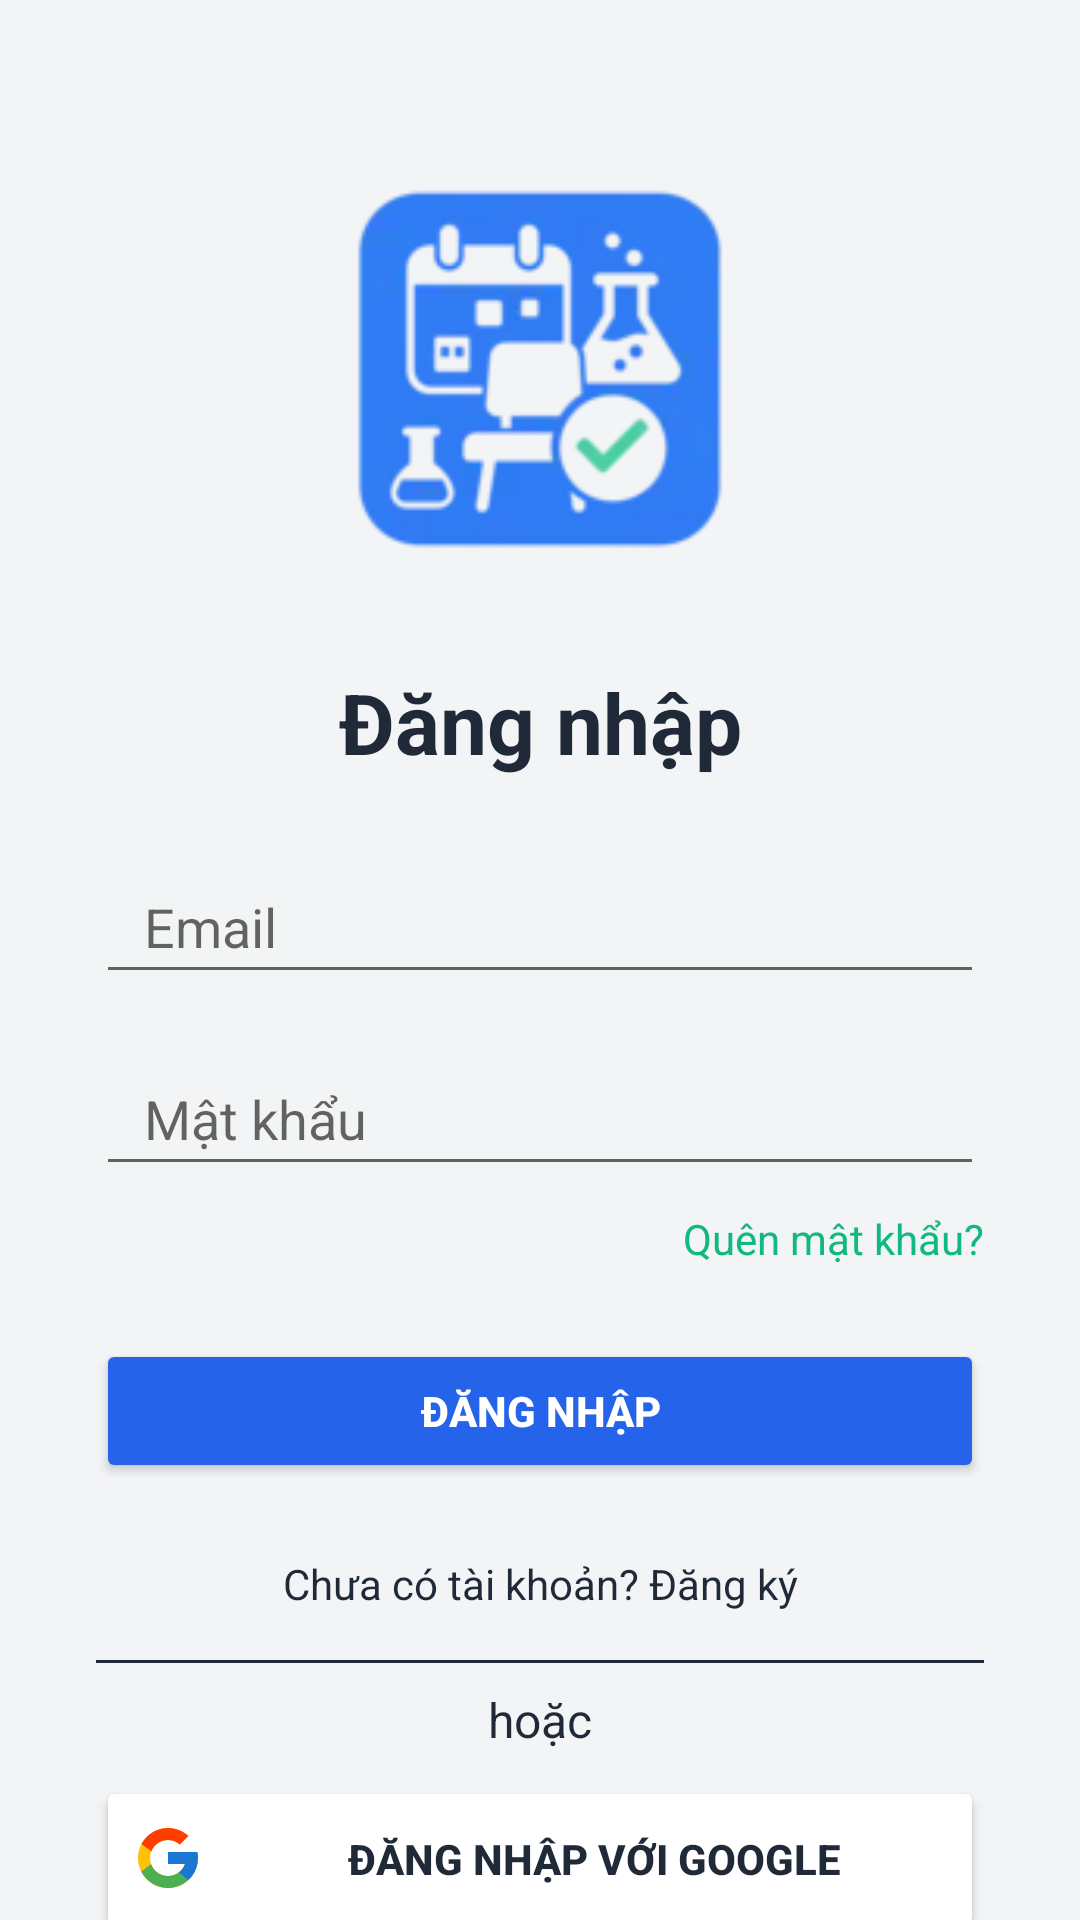

Here is an Android app screen rendered from its layout file. Give the layout XML and the strings, colors and styles it references.
<!-- AndroidManifest.xml: application theme AppTheme -->
<!-- res/layout/activity_login.xml -->
<?xml version="1.0" encoding="utf-8"?>
<FrameLayout xmlns:android="http://schemas.android.com/apk/res/android"
    xmlns:app="http://schemas.android.com/apk/res-auto"
    xmlns:tools="http://schemas.android.com/tools"
    android:layout_width="match_parent"
    android:layout_height="match_parent">

    <include
        layout="@layout/include_no_internet"
        android:layout_width="match_parent"
        android:layout_height="wrap_content"/>

    <androidx.constraintlayout.widget.ConstraintLayout
        android:layout_width="match_parent"
        android:layout_height="match_parent"
        android:background="@color/colorBackground"
        tools:context=".LoginActivity">

        <ImageView
            android:id="@+id/logoImageView"
            android:layout_width="150dp"
            android:layout_height="150dp"
            android:layout_marginTop="48dp"
            android:src="@mipmap/ic_launcher"
            app:layout_constraintEnd_toEndOf="parent"
            app:layout_constraintStart_toStartOf="parent"
            app:layout_constraintTop_toTopOf="parent" />

        <TextView
            android:id="@+id/loginTitle"
            android:layout_width="wrap_content"
            android:layout_height="wrap_content"
            android:text="@string/login"
            android:textSize="28sp"
            android:textStyle="bold"
            android:textColor="@color/colorOnBackground"
            app:layout_constraintTop_toBottomOf="@id/logoImageView"
            app:layout_constraintStart_toStartOf="parent"
            app:layout_constraintEnd_toEndOf="parent"
            android:layout_marginTop="24dp" />

        <EditText
            android:id="@+id/emailEditText"
            android:layout_width="0dp"
            android:layout_height="48dp"
            android:hint="@string/email"
            android:inputType="textEmailAddress"
            android:autofillHints="emailAddress"
            android:paddingStart="16dp"
            android:paddingEnd="16dp"
            app:layout_constraintTop_toBottomOf="@id/loginTitle"
            app:layout_constraintStart_toStartOf="parent"
            app:layout_constraintEnd_toEndOf="parent"
            android:layout_marginTop="24dp"
            android:layout_marginStart="32dp"
            android:layout_marginEnd="32dp" />

        <EditText
            android:id="@+id/passwordEditText"
            android:layout_width="0dp"
            android:layout_height="48dp"
            android:hint="@string/password"
            android:inputType="textPassword"
            android:autofillHints="password"
            android:paddingStart="16dp"
            android:paddingEnd="16dp"
            app:layout_constraintTop_toBottomOf="@id/emailEditText"
            app:layout_constraintStart_toStartOf="parent"
            app:layout_constraintEnd_toEndOf="parent"
            android:layout_marginTop="16dp"
            android:layout_marginStart="32dp"
            android:layout_marginEnd="32dp" />

        <TextView
            android:id="@+id/forgotPasswordText"
            android:layout_width="wrap_content"
            android:layout_height="wrap_content"
            android:text="@string/forgot_password"
            android:textColor="@color/colorSecondary"
            android:textSize="14sp"
            android:layout_marginTop="8dp"
            app:layout_constraintTop_toBottomOf="@id/passwordEditText"
            app:layout_constraintEnd_toEndOf="@id/passwordEditText" />

        <Button
            android:id="@+id/loginButton"
            android:layout_width="0dp"
            android:layout_height="48dp"
            android:text="@string/login"
            android:backgroundTint="@color/colorPrimary"
            android:textColor="@color/white"
            android:textStyle="bold"
            app:layout_constraintTop_toBottomOf="@id/forgotPasswordText"
            app:layout_constraintStart_toStartOf="parent"
            app:layout_constraintEnd_toEndOf="parent"
            android:layout_marginTop="24dp"
            android:layout_marginStart="32dp"
            android:layout_marginEnd="32dp" />

        <TextView
            android:id="@+id/registerText"
            android:layout_width="wrap_content"
            android:layout_height="wrap_content"
            android:text="@string/register_prompt"
            android:textColor="@color/colorOnBackground"
            android:textSize="14sp"
            android:layout_marginTop="24dp"
            app:layout_constraintTop_toBottomOf="@id/loginButton"
            app:layout_constraintStart_toStartOf="parent"
            app:layout_constraintEnd_toEndOf="parent" />

        <View
            android:id="@+id/divider"
            android:layout_width="0dp"
            android:layout_height="1dp"
            android:layout_marginStart="32dp"
            android:layout_marginTop="16dp"
            android:layout_marginEnd="32dp"
            android:background="@color/colorOnBackground"
            app:layout_constraintEnd_toEndOf="parent"
            app:layout_constraintStart_toStartOf="parent"
            app:layout_constraintTop_toBottomOf="@id/registerText" />

        <TextView
            android:id="@+id/orText"
            android:layout_width="wrap_content"
            android:layout_height="wrap_content"
            android:text="@string/or"
            android:textColor="@color/colorOnBackground"
            android:textSize="16sp"
            android:layout_marginTop="8dp"
            app:layout_constraintTop_toBottomOf="@id/divider"
            app:layout_constraintStart_toStartOf="parent"
            app:layout_constraintEnd_toEndOf="parent" />

        <Button
            android:id="@+id/googleSignInButton"
            android:layout_width="0dp"
            android:layout_height="55dp"
            android:layout_marginStart="32dp"
            android:layout_marginTop="8dp"
            android:layout_marginEnd="32dp"
            android:backgroundTint="@color/colorSurface"
            android:drawableLeft="@drawable/ic_google_logo"
            android:drawablePadding="12dp"
            android:text="@string/google_sign_in"
            android:textColor="@color/colorOnSurface"
            android:textStyle="bold"
            app:layout_constraintEnd_toEndOf="parent"
            app:layout_constraintStart_toStartOf="parent"
            app:layout_constraintTop_toBottomOf="@id/orText" />

    </androidx.constraintlayout.widget.ConstraintLayout>

    <FrameLayout
        android:id="@+id/loadingOverlay"
        android:layout_width="match_parent"
        android:layout_height="match_parent"
        android:background="#88000000"
        android:visibility="gone">
        <ProgressBar
            android:id="@+id/loadingProgressBar"
            android:layout_width="64dp"
            android:layout_height="64dp"
            android:layout_gravity="center" />
    </FrameLayout>

</FrameLayout>
<!-- res/layout/include_no_internet.xml (included above) -->
<?xml version="1.0" encoding="utf-8"?>
<LinearLayout xmlns:android="http://schemas.android.com/apk/res/android"
    android:id="@+id/noInternetBar"
    android:layout_width="match_parent"
    android:layout_height="32dp"
    android:orientation="horizontal"
    android:background="@color/colorWarning"
    android:paddingStart="8dp"
    android:paddingEnd="8dp"
    android:gravity="center_vertical"
    android:visibility="gone">
    <ImageView
        android:layout_width="16dp"
        android:layout_height="16dp"
        android:src="@android:drawable/stat_notify_error"
        android:tint="@color/colorError"/>
    <TextView
        android:id="@+id/noInternetText"
        android:layout_width="wrap_content"
        android:layout_height="wrap_content"
        android:text="@string/no_internet_connection"
        android:textColor="@color/colorError"
        android:textStyle="bold"
        android:textSize="12sp"
        android:layout_marginStart="6dp"/>
</LinearLayout>
<!-- resources referenced by this layout -->
<resources>
  <color name="colorBackground">#f3f4f6</color>
  <color name="colorError">#ef4444</color>
  <color name="colorOnBackground">#1f2937</color>
  <color name="colorOnSurface">#1f2937</color>
  <color name="colorPrimary">#2563eb</color>
  <color name="colorSecondary">#10b981</color>
  <color name="colorSurface">#ffffff</color>
  <color name="colorWarning">#EE8B60</color>
  <color name="white">#ffffff</color>
  <!-- drawable ic_google_logo (drawable) -->
  <?xml version="1.0" encoding="utf-8"?>
  <vector xmlns:android="http://schemas.android.com/apk/res/android"
      android:width="24dp"
      android:height="24dp"
      android:viewportWidth="48"
      android:viewportHeight="48">
  
      
      <path
          android:fillColor="#FFC107"
          android:pathData="M43.611,20.083H42V20H24v8h11.303c-1.649,4.657-6.08,8-11.303,8
          c-6.627,0-12-5.373-12-12s5.373-12,12-12c3.059,0,5.842,1.154,7.961,3.039l5.657-5.657
          C34.046,6.053,29.268,4,24,4C12.955,4,4,12.955,4,24s8.955,20,20,20c11.045,0,20-8.955,20-20
          C44,22.659,43.862,21.35,43.611,20.083z"/>
  
      
      <path
          android:fillColor="#FF3D00"
          android:pathData="M6.306,14.691l6.571,4.819C14.655,15.108,18.961,12,24,12
          c3.059,0,5.842,1.154,7.961,3.039l5.657-5.657C34.046,6.053,29.268,4,24,4
          C16.318,4,9.656,8.337,6.306,14.691z"/>
  
      
      <path
          android:fillColor="#4CAF50"
          android:pathData="M24,44c5.166,0,9.86-1.977,13.409-5.192l-6.19-5.238
          C29.211,35.091,26.715,36,24,36c-5.202,0-9.619-3.317-11.283-7.946l-6.522,5.025
          C9.505,39.556,16.227,44,24,44z"/>
  
      
      <path
          android:fillColor="#1976D2"
          android:pathData="M43.611,20.083H42V20H24v8h11.303
          c-0.792,2.237-2.231,4.166-4.087,5.571l6.19,5.238
          C36.971,39.205,44,34,44,24
          C44,22.659,43.862,21.35,43.611,20.083z"/>
  </vector>
  <!-- mipmap ic_launcher: webp bitmap (mipmap-hdpi, 1848 bytes) -->
  <string name="email">Email</string>
  <string name="forgot_password">Quên mật khẩu?</string>
  <string name="google_sign_in">Đăng nhập với Google</string>
  <string name="login">Đăng nhập</string>
  <string name="no_internet_connection">Không có kết nối internet. Một số tính năng có thể không hoạt động.</string>
  <string name="or">hoặc</string>
  <string name="password">Mật khẩu</string>
  <string name="register_prompt">Chưa có tài khoản? Đăng ký</string>
  <style name="AppTheme" parent="Theme.MaterialComponents.DayNight.NoActionBar">
          
          
          
      </style>
</resources>
